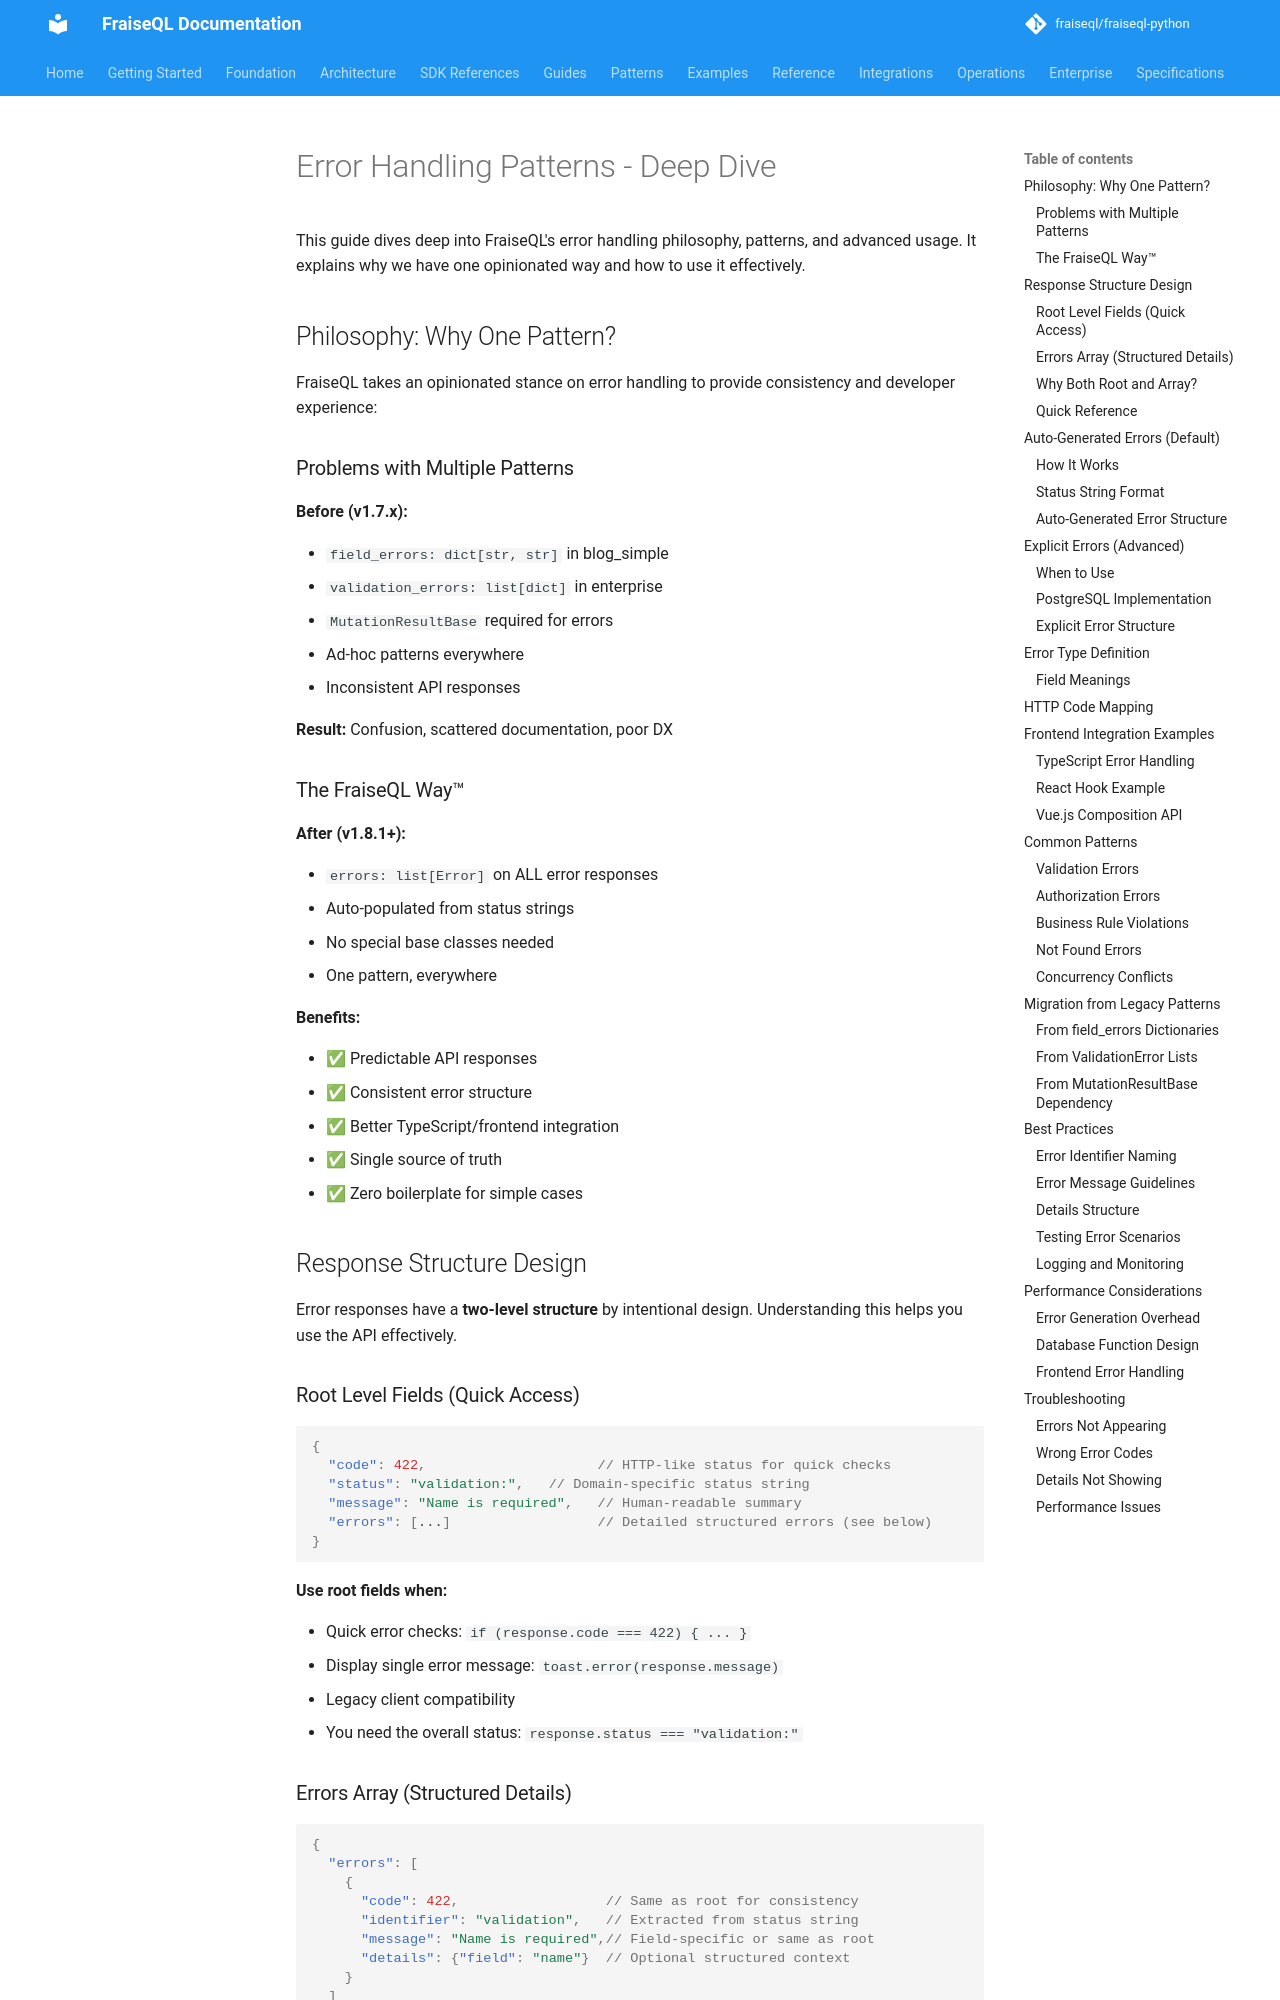

repository: fraiseql/fraiseql-python · page: guides/error-handling-patterns/index.html · generator: mkdocs

---
title: Error Handling Patterns
description: Production-ready error handling strategies and patterns
tags:
  - errors
  - handling
  - patterns
  - exceptions
  - production
---

# Error Handling Patterns - Deep Dive

This guide dives deep into FraiseQL's error handling philosophy, patterns, and advanced usage. It explains why we have one opinionated way and how to use it effectively.

## Philosophy: Why One Pattern?

FraiseQL takes an opinionated stance on error handling to provide consistency and developer experience:

### Problems with Multiple Patterns

**Before (v1.7.x):**

- `field_errors: dict[str, str]` in blog_simple
- `validation_errors: list[dict]` in enterprise
- `MutationResultBase` required for errors
- Ad-hoc patterns everywhere
- Inconsistent API responses

**Result:** Confusion, scattered documentation, poor DX

### The FraiseQL Way™

**After (v1.8.1+):**

- `errors: list[Error]` on ALL error responses
- Auto-populated from status strings
- No special base classes needed
- One pattern, everywhere

**Benefits:**

- ✅ Predictable API responses
- ✅ Consistent error structure
- ✅ Better TypeScript/frontend integration
- ✅ Single source of truth
- ✅ Zero boilerplate for simple cases

## Response Structure Design

Error responses have a **two-level structure** by intentional design. Understanding this helps you use the API effectively.

### Root Level Fields (Quick Access)

```json
{
  "code": 422,                     // HTTP-like status for quick checks
  "status": "validation:",   // Domain-specific status string
  "message": "Name is required",   // Human-readable summary
  "errors": [...]                  // Detailed structured errors (see below)
}
```

**Use root fields when:**

- Quick error checks: `if (response.code === 422) { ... }`
- Display single error message: `toast.error(response.message)`
- Legacy client compatibility
- You need the overall status: `response.status === "validation:"`
